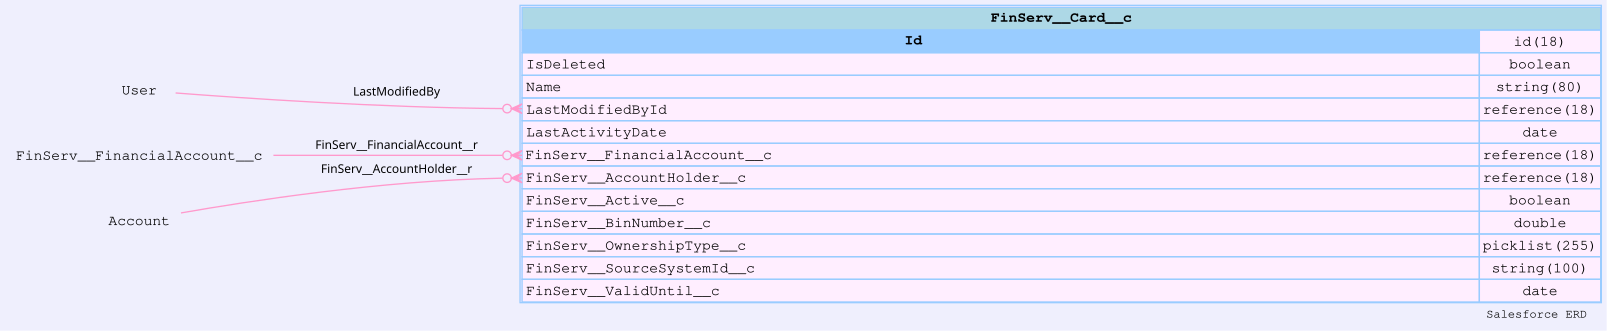

Data behind this chart, as committed beside it:
sobjectName, sobjectLabel, name, label, type, length, nillable, referenceTo, relationshipName, unique, updateable, inlineHelpText, picklistValues, externalId
FinServ__Card__c, Card, Id, Record ID, id, 18, false, [], , false, false, , [], false
FinServ__Card__c, Card, IsDeleted, Deleted, boolean, 0, false, [], , false, false, , [], false
FinServ__Card__c, Card, Name, Card Name, string, 80, true, [], , false, true, , [], false
FinServ__Card__c, Card, CreatedDate, Created Date, datetime, 0, false, [], , false, false, , [], false
FinServ__Card__c, Card, CreatedById, Created By ID, reference, 18, false, ["User"], CreatedBy, false, false, , [], false
FinServ__Card__c, Card, LastModifiedDate, Last Modified Date, datetime, 0, false, [], , false, false, , [], false
FinServ__Card__c, Card, LastModifiedById, Last Modified By ID, reference, 18, false, ["User"], LastModifiedBy, false, false, , [], false
FinServ__Card__c, Card, SystemModstamp, System Modstamp, datetime, 0, false, [], , false, false, , [], false
FinServ__Card__c, Card, LastActivityDate, Last Activity Date, date, 0, true, [], , false, false, , [], false
FinServ__Card__c, Card, FinServ__FinancialAccount__c, Financial Account, reference, 18, false, ["FinServ__FinancialAccount__c"], FinServ__FinancialAccount__r, false, false, , [], false
FinServ__Card__c, Card, FinServ__AccountHolder__c, Account Holder, reference, 18, true, ["Account"], FinServ__AccountHolder__r, false, true, , [], false
FinServ__Card__c, Card, FinServ__Active__c, Active, boolean, 0, false, [], , false, true, , [], false
FinServ__Card__c, Card, FinServ__BinNumber__c, BIN Number, double, 0, true, [], , false, true, , [], false
FinServ__Card__c, Card, FinServ__OwnershipType__c, Ownership Type, picklist, 255, true, [], , false, true, , ["Primary","Authorized","Other"], false
FinServ__Card__c, Card, FinServ__SourceSystemId__c, Source System ID, string, 100, true, [], , false, true, , [], true
FinServ__Card__c, Card, FinServ__ValidUntil__c, Valid Until, date, 0, true, [], , false, true, , [], false
